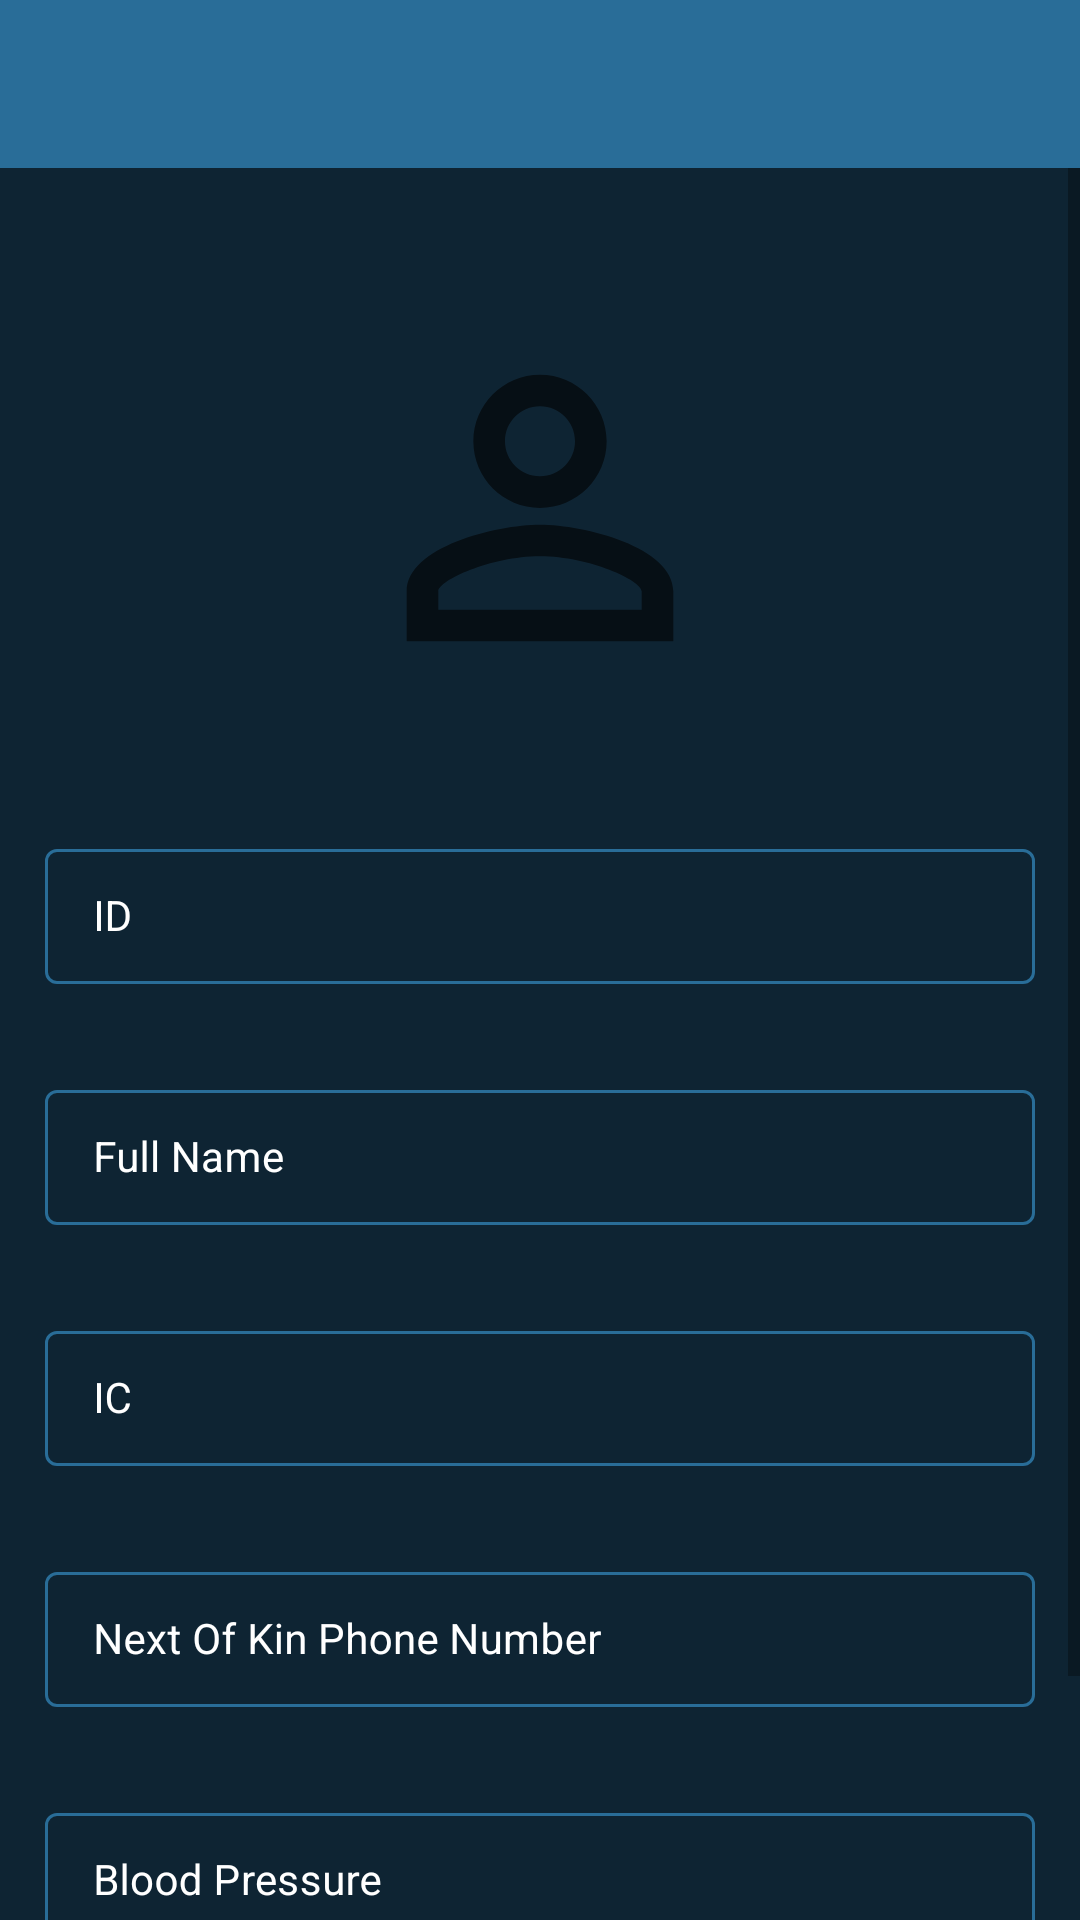

Write the Android layout XML for this screen, with the resource values it uses.
<!-- AndroidManifest.xml: application theme Theme.Prototype -->
<!-- res/layout/activity_main.xml -->
<?xml version="1.0" encoding="utf-8"?>
<androidx.drawerlayout.widget.DrawerLayout
    xmlns:android="http://schemas.android.com/apk/res/android"
    xmlns:app="http://schemas.android.com/apk/res-auto"
    xmlns:tools="http://schemas.android.com/tools"
    android:layout_width="match_parent"
    android:layout_height="match_parent"
    tools:context=".GeneralActivity"
    android:id="@+id/drawer">

    <include
        android:layout_height="wrap_content"
        android:layout_width="wrap_content"
        layout="@layout/app_toolbar"/>

    <RelativeLayout
        android:layout_width="match_parent"
        android:layout_height="match_parent"
        android:layout_marginTop="?attr/actionBarSize"
        android:background="@color/blue_shade_1">
        <ScrollView
            android:id="@+id/userScroll"
            android:layout_width="match_parent"
            android:layout_height="match_parent">

            <RelativeLayout
                android:layout_width="match_parent"
                android:layout_height="wrap_content">

                <ImageView
                    android:id="@+id/patientImg"
                    android:layout_width="400px"
                    android:layout_height="500px"
                    android:layout_centerHorizontal="true"
                    android:layout_marginTop="30dp"
                    android:src="@drawable/ic_baseline_person_outline_24" />

                <com.google.android.material.textfield.TextInputLayout
                    android:id="@+id/tilID"
                    style="@style/TextInputLayout"
                    android:layout_width="match_parent"
                    android:layout_height="wrap_content"
                    android:layout_below="@id/patientImg"
                    android:layout_marginStart="10dp"
                    android:layout_marginTop="20dp"
                    android:layout_marginEnd="10dp"
                    android:hint="ID"
                    android:padding="5dp"
                    android:textColorHint="@color/white"
                    app:hintTextColor="@color/white">

                    <com.google.android.material.textfield.TextInputEditText
                        android:id="@+id/PatientIDTV"
                        android:layout_width="match_parent"
                        android:layout_height="wrap_content"
                        android:enabled="false"
                        android:importantForAutofill="no"
                        android:inputType="textEmailAddress"
                        android:textColor="@color/white"
                        android:textColorHint="@color/white"
                        android:textSize="14sp" />
                </com.google.android.material.textfield.TextInputLayout>

                <com.google.android.material.textfield.TextInputLayout
                    android:id="@+id/tilFullName"
                    style="@style/TextInputLayout"
                    android:layout_width="match_parent"
                    android:layout_height="wrap_content"
                    android:layout_below="@id/tilID"
                    android:layout_marginStart="10dp"
                    android:layout_marginTop="20dp"
                    android:layout_marginEnd="10dp"
                    android:hint="Full Name"
                    android:padding="5dp"
                    android:textColorHint="@color/white"
                    app:hintTextColor="@color/white">

                    <com.google.android.material.textfield.TextInputEditText
                        android:id="@+id/PatientFullNameTV"
                        android:layout_width="match_parent"
                        android:layout_height="wrap_content"
                        android:enabled="false"
                        android:importantForAutofill="no"
                        android:inputType="textEmailAddress"
                        android:textColor="@color/white"
                        android:textColorHint="@color/white"
                        android:textSize="14sp" />
                </com.google.android.material.textfield.TextInputLayout>

                <com.google.android.material.textfield.TextInputLayout
                    android:id="@+id/tilIC"
                    style="@style/TextInputLayout"
                    android:layout_width="match_parent"
                    android:layout_height="wrap_content"
                    android:layout_below="@id/tilFullName"
                    android:layout_marginStart="10dp"
                    android:layout_marginTop="20dp"
                    android:layout_marginEnd="10dp"
                    android:hint="IC"
                    android:padding="5dp"
                    android:textColorHint="@color/white"
                    app:hintTextColor="@color/white">

                    <com.google.android.material.textfield.TextInputEditText
                        android:id="@+id/PatientICTV"
                        android:layout_width="match_parent"
                        android:layout_height="wrap_content"
                        android:enabled="false"
                        android:importantForAutofill="no"
                        android:inputType="textEmailAddress"
                        android:textColor="@color/white"
                        android:textColorHint="@color/white"
                        android:textSize="14sp" />
                </com.google.android.material.textfield.TextInputLayout>

                <com.google.android.material.textfield.TextInputLayout
                    android:id="@+id/tilNextOfKinPhoneNumber"
                    style="@style/TextInputLayout"
                    android:layout_width="match_parent"
                    android:layout_height="wrap_content"
                    android:layout_below="@id/tilIC"
                    android:layout_marginStart="10dp"
                    android:layout_marginTop="20dp"
                    android:layout_marginEnd="10dp"
                    android:hint="Next Of Kin Phone Number"
                    android:padding="5dp"
                    android:textColorHint="@color/white"
                    app:hintTextColor="@color/white">

                    <com.google.android.material.textfield.TextInputEditText
                        android:id="@+id/NextOfKinPhoneNumberTV"
                        android:layout_width="match_parent"
                        android:layout_height="wrap_content"
                        android:enabled="false"
                        android:importantForAutofill="no"
                        android:inputType="textEmailAddress"
                        android:textColor="@color/white"
                        android:textColorHint="@color/white"
                        android:textIsSelectable="false"
                        android:textSize="14sp" />
                </com.google.android.material.textfield.TextInputLayout>

                <com.google.android.material.textfield.TextInputLayout
                    android:id="@+id/tilBloodPressure"
                    style="@style/TextInputLayout"
                    android:layout_width="match_parent"
                    android:layout_height="wrap_content"
                    android:layout_below="@id/tilNextOfKinPhoneNumber"
                    android:layout_marginStart="10dp"
                    android:layout_marginTop="20dp"
                    android:layout_marginEnd="10dp"
                    android:hint="Blood Pressure"
                    android:padding="5dp"
                    android:textColorHint="@color/white"
                    app:hintTextColor="@color/white">

                    <com.google.android.material.textfield.TextInputEditText
                        android:id="@+id/PatientBloodPressureTV"
                        android:layout_width="match_parent"
                        android:layout_height="wrap_content"
                        android:enabled="false"
                        android:importantForAutofill="no"
                        android:inputType="textEmailAddress"
                        android:textColor="@color/white"
                        android:textColorHint="@color/white"
                        android:textIsSelectable="false"
                        android:textSize="14sp" />
                </com.google.android.material.textfield.TextInputLayout>



                <LinearLayout
                    android:id="@+id/bodyTemperatureLL"
                    android:layout_width="match_parent"
                    android:layout_height="wrap_content"
                    android:orientation="horizontal"
                    android:layout_below="@id/tilBloodPressure"
                    android:weightSum="3">

                    <com.google.android.material.textfield.TextInputLayout
                        android:id="@+id/tilBodyTemperature"
                        style="@style/TextInputLayout"
                        android:layout_width="0dp"
                        android:layout_height="wrap_content"
                        android:layout_margin="10dp"
                        android:hint="Body Temperature"
                        android:padding="5dp"
                        android:textColorHint="@color/white"
                        app:hintTextColor="@color/white"
                        android:layout_weight="2">

                        <com.google.android.material.textfield.TextInputEditText
                            android:id="@+id/PatientBodyTemperatureTV"
                            android:layout_width="match_parent"
                            android:layout_height="wrap_content"
                            android:enabled="false"
                            android:importantForAutofill="no"
                            android:inputType="textEmailAddress"
                            android:textColor="@color/white"
                            android:textColorHint="@color/white"
                            android:textIsSelectable="false"
                            android:textSize="14sp" />
                    </com.google.android.material.textfield.TextInputLayout>

                    <Button
                        android:id="@+id/btnViewHistory"
                        android:layout_width="0dp"
                        android:layout_height="wrap_content"
                        android:layout_marginStart="10dp"
                        android:layout_marginTop="10dp"
                        android:layout_marginEnd="10dp"
                        android:layout_marginBottom="10dp"
                        android:background="@drawable/custom_button_back"
                        android:text="Extend View"
                        android:layout_weight="1"
                        android:textAllCaps="false" />

                </LinearLayout>
            </RelativeLayout>
        </ScrollView>
    </RelativeLayout>

    <com.google.android.material.navigation.NavigationView
        android:id="@+id/navigationView"
        android:layout_width="match_parent"
        android:layout_height="match_parent"
        app:headerLayout="@layout/drawer_header"
        app:menu="@menu/navigation_menu"
        android:layout_gravity="start">
    </com.google.android.material.navigation.NavigationView>
</androidx.drawerlayout.widget.DrawerLayout>
<!-- res/layout/app_toolbar.xml (included above) -->
<?xml version="1.0" encoding="utf-8"?>
<androidx.coordinatorlayout.widget.CoordinatorLayout
    xmlns:android="http://schemas.android.com/apk/res/android"
    android:layout_width="match_parent"
    android:layout_height="match_parent"
    >

    <com.google.android.material.appbar.AppBarLayout
        android:layout_width="match_parent"
        android:layout_height="wrap_content">
        <androidx.appcompat.widget.Toolbar
            android:layout_width="match_parent"
            android:layout_height="?attr/actionBarSize"
            android:background="@color/purple_500"
            android:theme="@style/Theme.Prototype"
            android:id="@+id/toolbar"
            >
        </androidx.appcompat.widget.Toolbar>
    </com.google.android.material.appbar.AppBarLayout>

</androidx.coordinatorlayout.widget.CoordinatorLayout>
<!-- res/layout/drawer_header.xml (included above) -->
<?xml version="1.0" encoding="utf-8"?>
<androidx.constraintlayout.widget.ConstraintLayout
    xmlns:android="http://schemas.android.com/apk/res/android"
    xmlns:app="http://schemas.android.com/apk/res-auto"
    xmlns:tools="http://schemas.android.com/tools"
    android:layout_width="match_parent"
    android:layout_height="match_parent"
    android:background="@color/teal_200"
    android:padding="15dp">

    <ImageView
        android:id="@+id/imageView"
        android:layout_width="wrap_content"
        android:layout_height="wrap_content"
        android:layout_marginStart="16dp"
        android:layout_marginTop="16dp"
        app:layout_constraintStart_toStartOf="parent"
        app:layout_constraintTop_toTopOf="parent"
        app:srcCompat="@mipmap/ic_launcher" />

    <TextView
        android:id="@+id/textView"
        android:layout_width="0dp"
        android:layout_height="wrap_content"
        android:layout_marginStart="16dp"
        android:layout_marginTop="40dp"
        android:layout_marginEnd="16dp"
        android:text="Navigation Header"
        app:layout_constraintEnd_toEndOf="parent"
        app:layout_constraintHorizontal_bias="0.513"
        app:layout_constraintStart_toEndOf="@+id/imageView"
        app:layout_constraintTop_toTopOf="parent" />
</androidx.constraintlayout.widget.ConstraintLayout>
<!-- resources referenced by this layout -->
<resources>
  <color name="blue_shade_1">#0e2433</color>
  <color name="purple_500">#296D98</color>
  <color name="teal_200">#FF03DAC5</color>
  <color name="white">#FFFFFFFF</color>
  <!-- drawable custom_button_back (drawable) -->
  <?xml version="1.0" encoding="utf-8"?>
  <shape android:shape="rectangle"
      xmlns:android="http://schemas.android.com/apk/res/android">
  <solid android:color="@color/blue_shade_1"/>
      <corners android:radius="20dp"/>
  </shape>
  <!-- drawable ic_baseline_person_outline_24 (drawable) -->
  <vector xmlns:android="http://schemas.android.com/apk/res/android"
      android:width="200dp"
      android:height="200dp"
      android:viewportWidth="24"
      android:viewportHeight="24"
      android:tint="?attr/colorControlNormal">
    <path
        android:fillColor="@android:color/white"
        android:pathData="M12,5.9c1.16,0 2.1,0.94 2.1,2.1s-0.94,2.1 -2.1,2.1S9.9,9.16 9.9,8s0.94,-2.1 2.1,-2.1m0,9c2.97,0 6.1,1.46 6.1,2.1v1.1L5.9,18.1L5.9,17c0,-0.64 3.13,-2.1 6.1,-2.1M12,4C9.79,4 8,5.79 8,8s1.79,4 4,4 4,-1.79 4,-4 -1.79,-4 -4,-4zM12,13c-2.67,0 -8,1.34 -8,4v3h16v-3c0,-2.66 -5.33,-4 -8,-4z"/>
  </vector>
  <style name="TextInputLayout" parent="Widget.MaterialComponents.TextInputLayout.OutlinedBox.Dense">
          <item name="boxStrokeColor">#296D98</item>
          <item name="boxStrokeWidth">1dp</item>
      </style>
  <style name="Theme.Prototype" parent="Theme.MaterialComponents.DayNight.NoActionBar">
          
          <item name="colorPrimary">@color/purple_500</item>
          <item name="colorPrimaryVariant">@color/purple_700</item>
          <item name="colorOnPrimary">@color/white</item>
          
          <item name="colorSecondary">@color/teal_200</item>
          <item name="colorSecondaryVariant">@color/teal_700</item>
          <item name="colorOnSecondary">@color/black</item>
          
          <item name="android:statusBarColor" tools:targetApi="l">?attr/colorPrimaryVariant</item>
          
  
          <item name="android:textColorHint">@color/black</item>
      </style>
  <color name="purple_700">#296D98</color>
  <color name="teal_700">#FF018786</color>
  <color name="black">#FF000000</color>
</resources>
